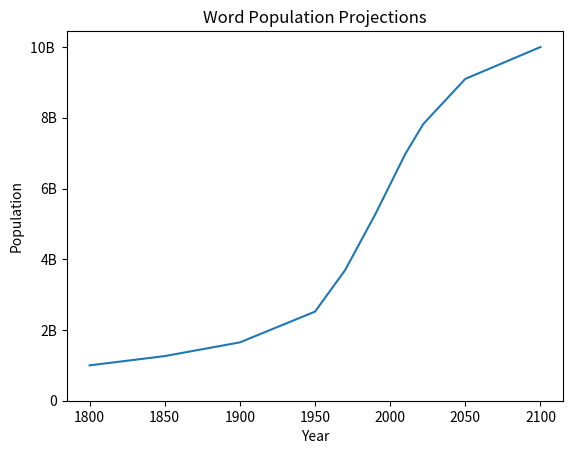

The script that saved this image:
import matplotlib.pyplot as plt 

year = [1950,1970,1990,2010,2022,2050,2100]
population = [2.519,3.692,5.263,6.972,7.823,9.1,10]


#Add More Data
year = [1800,1850,1900] + year
population = [1.0,1.262,1.650] + population
plt.plot(year,population)


plt.xlabel("Year")
plt.ylabel("Population")
plt.title("Word Population Projections")

plt.yticks([0,2,4,6,8,10],["0","2B","4B","6B","8B","10B "])
plt.show()
